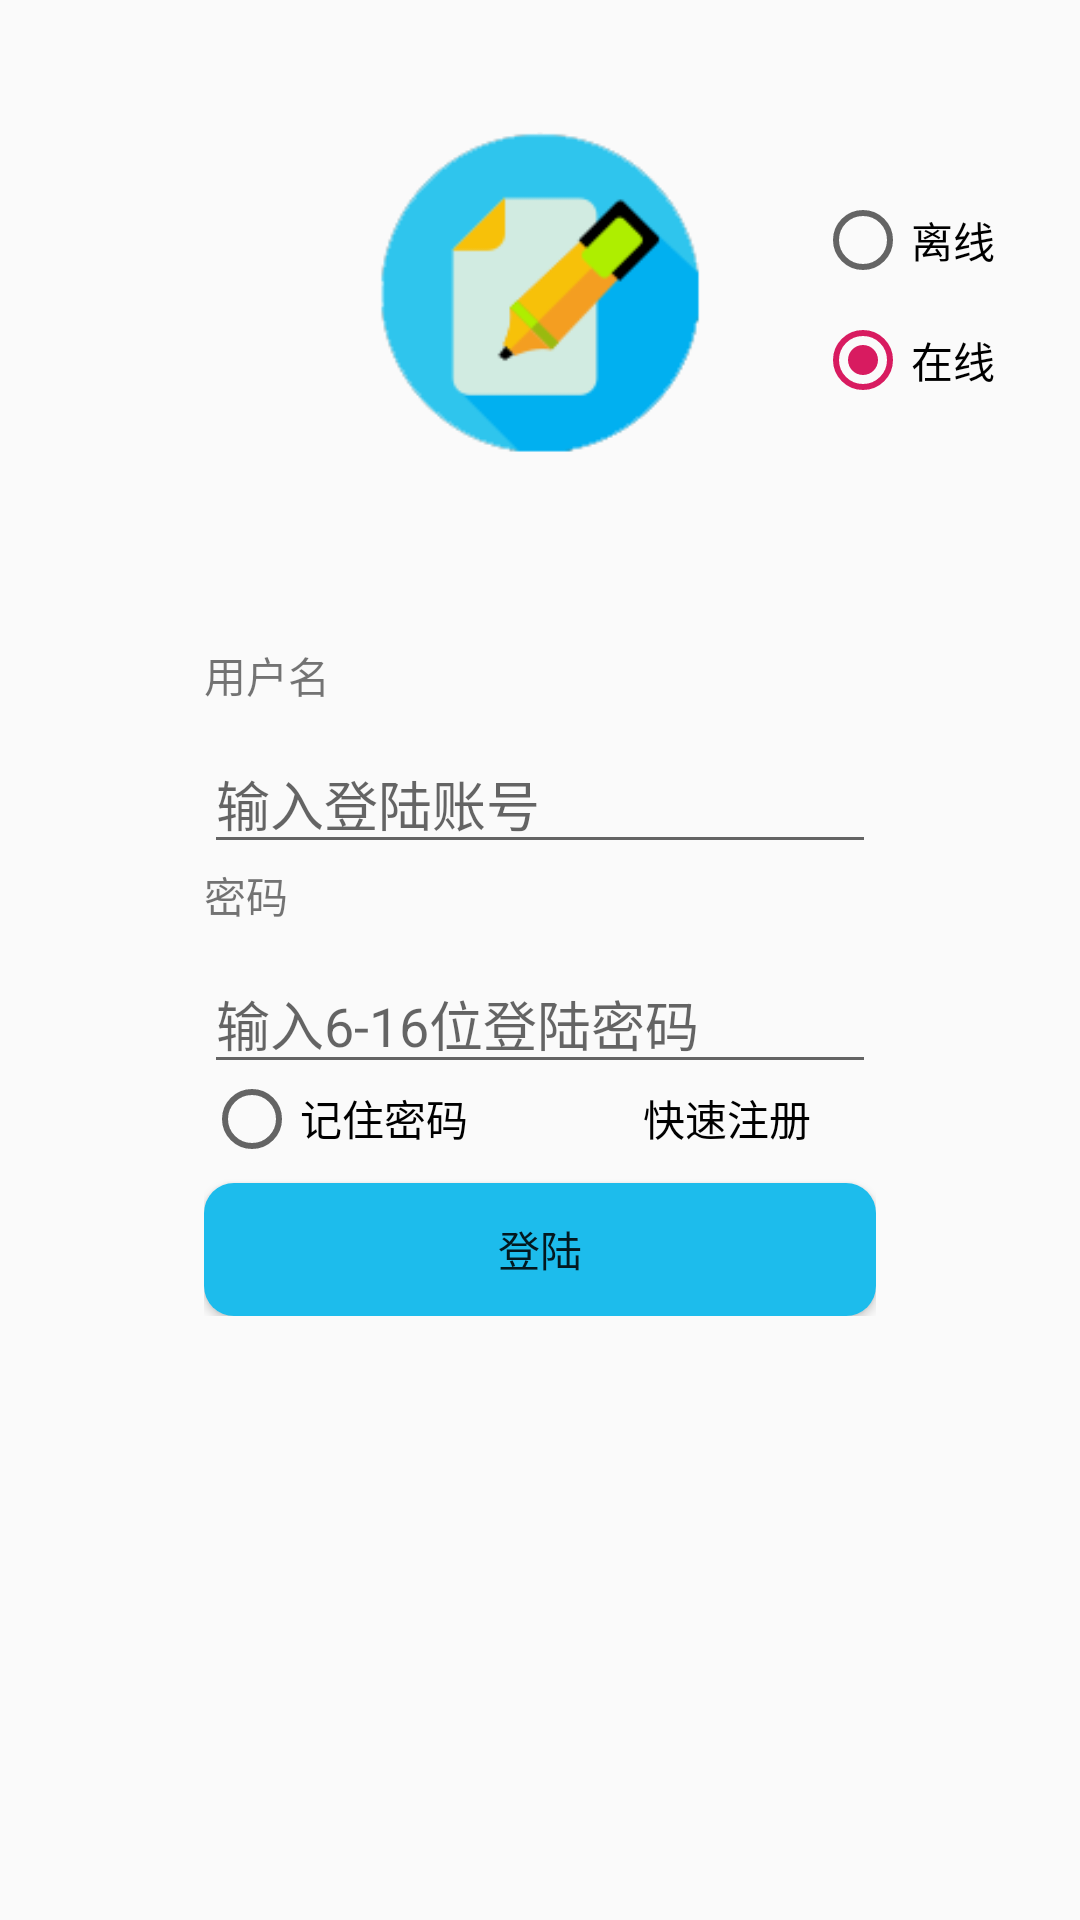

This screen was rendered from an Android layout file. Write that file and the resources it references.
<!-- AndroidManifest.xml: application theme AppTheme -->
<!-- res/layout/activity_login.xml -->
<?xml version="1.0" encoding="utf-8"?>

<android.support.constraint.ConstraintLayout xmlns:android="http://schemas.android.com/apk/res/android"
    xmlns:app="http://schemas.android.com/apk/res-auto"
    xmlns:tools="http://schemas.android.com/tools"
    android:layout_width="match_parent"
    android:layout_height="match_parent"
    tools:context=".User.LoginActivity">

    <RadioGroup
        android:id="@+id/Rgroup"
        android:layout_width="88dp"
        android:layout_height="91dp"
        android:layout_marginStart="8dp"
        android:layout_marginTop="56dp"
        android:layout_marginEnd="6dp"
        android:checkedButton="@+id/radioOnline"
        app:layout_constraintEnd_toEndOf="parent"
        app:layout_constraintHorizontal_bias="0.529"
        app:layout_constraintStart_toEndOf="@+id/imageHead"
        app:layout_constraintTop_toTopOf="parent">

        <RadioButton
            android:id="@+id/radioLocal"
            android:layout_width="72dp"
            android:layout_height="wrap_content"
            android:layout_marginStart="8dp"
            android:layout_marginTop="8dp"
            android:layout_marginBottom="8dp"
            android:text="离线"
            app:layout_constraintBottom_toBottomOf="parent"
            app:layout_constraintEnd_toEndOf="parent"
            app:layout_constraintHorizontal_bias="0.0"
            app:layout_constraintStart_toStartOf="parent"
            app:layout_constraintTop_toBottomOf="@+id/radioOnline"
            app:layout_constraintVertical_bias="0.0" />

        <RadioButton
            android:id="@+id/radioOnline"
            android:layout_width="71dp"
            android:layout_height="wrap_content"
            android:layout_marginStart="8dp"
            android:layout_marginEnd="8dp"
            android:layout_marginBottom="8dp"
            android:text="在线"
            app:layout_constraintBottom_toBottomOf="parent"
            app:layout_constraintEnd_toEndOf="parent"
            app:layout_constraintHorizontal_bias="0.0"
            app:layout_constraintStart_toStartOf="parent"
            app:layout_constraintTop_toTopOf="parent"
            app:layout_constraintVertical_bias="0.19" />
    </RadioGroup>

    <LinearLayout
        android:id="@+id/linearLayout"
        android:layout_width="224dp"
        android:layout_height="224dp"
        android:layout_marginStart="8dp"
        android:layout_marginTop="8dp"
        android:layout_marginEnd="8dp"
        android:layout_weight="16"
        android:gravity="center_horizontal"
        android:orientation="vertical"
        app:layout_constraintBottom_toBottomOf="parent"
        app:layout_constraintEnd_toEndOf="parent"
        app:layout_constraintStart_toStartOf="parent"
        app:layout_constraintTop_toBottomOf="@+id/imageHead"
        app:layout_constraintVertical_bias="0.213">

        <TextView
            android:id="@+id/textView"
            android:layout_width="match_parent"
            android:layout_height="30dp"
            android:text="用户名"
            tools:text="用户名" />

        <EditText
            android:id="@+id/userText"
            android:layout_width="match_parent"
            android:layout_height="wrap_content"
            android:ems="10"
            android:hint="输入登陆账号"
            android:inputType="textPersonName" />

        <TextView
            android:id="@+id/textView2"
            android:layout_width="match_parent"
            android:layout_height="30dp"
            android:text="密码" />

        <EditText
            android:id="@+id/passwordText"
            android:layout_width="match_parent"
            android:layout_height="wrap_content"
            android:ems="10"
            android:hint="输入6-16位登陆密码"
            android:inputType="textPassword"
            tools:layout_editor_absoluteX="102dp"
            tools:layout_editor_absoluteY="279dp" />

        <LinearLayout
            android:layout_width="match_parent"
            android:layout_height="23dp"
            android:orientation="horizontal"
            tools:layout_editor_absoluteX="29dp">

            <RadioButton
                android:id="@+id/setSavePW"
                android:layout_width="103dp"
                android:layout_height="match_parent"
                android:clickable="true"
                android:duplicateParentState="false"
                android:text="记住密码" />

            <TextView
                android:id="@+id/textViewR"
                android:layout_width="127dp"
                android:layout_height="20dp"
                android:layout_marginStart="8dp"
                android:layout_marginEnd="100dp"
                android:layout_marginBottom="152dp"
                android:gravity="center"
                android:text="快速注册"
                android:textColor="@android:color/black"
                app:layout_constraintBottom_toBottomOf="parent"
                app:layout_constraintStart_toStartOf="parent" />
        </LinearLayout>

        <Button
            android:id="@+id/buttonLogin"
            android:layout_width="match_parent"
            android:layout_height="wrap_content"
            android:layout_marginTop="10dp"
            android:background="@drawable/btn_normal"
            android:text="登陆"
            app:layout_constraintEnd_toEndOf="parent"
            app:layout_constraintHorizontal_bias="0.535"
            app:layout_constraintStart_toStartOf="parent"
            app:layout_constraintTop_toTopOf="parent" />

    </LinearLayout>

    <ImageView
        android:id="@+id/imageHead"
        android:layout_width="146dp"
        android:layout_height="108dp"
        android:layout_marginStart="8dp"
        android:layout_marginTop="44dp"
        android:layout_marginEnd="8dp"
        app:layout_constraintEnd_toEndOf="parent"
        app:layout_constraintStart_toStartOf="parent"
        app:layout_constraintTop_toTopOf="parent"
        app:srcCompat="@mipmap/pen" />

</android.support.constraint.ConstraintLayout>
<!-- resources referenced by this layout -->
<resources>
  <!-- drawable btn_normal (drawable) -->
  <?xml version="1.0" encoding="utf-8"?>
  
  <shape
  
      xmlns:android="http://schemas.android.com/apk/res/android"
      android:shape="rectangle">
      
      
      <corners android:radius="10dp"/>
  
      
      <solid android:color="#1dbcec"/>
  
  </shape>
  <!-- mipmap pen: png bitmap (mipmap-mdpi, 23511 bytes) -->
  <style name="AppTheme" parent="Theme.AppCompat.Light.DarkActionBar">
          
          <item name="colorPrimary">@color/colorPrimary</item>
          <item name="colorPrimaryDark">@color/colorPrimaryDark</item>
          <item name="colorAccent">@color/colorAccent</item>
      </style>
  <color name="colorPrimary">#7ac0f8</color>
  <color name="colorPrimaryDark">#00574b</color>
  <color name="colorAccent">#d81b60</color>
</resources>
